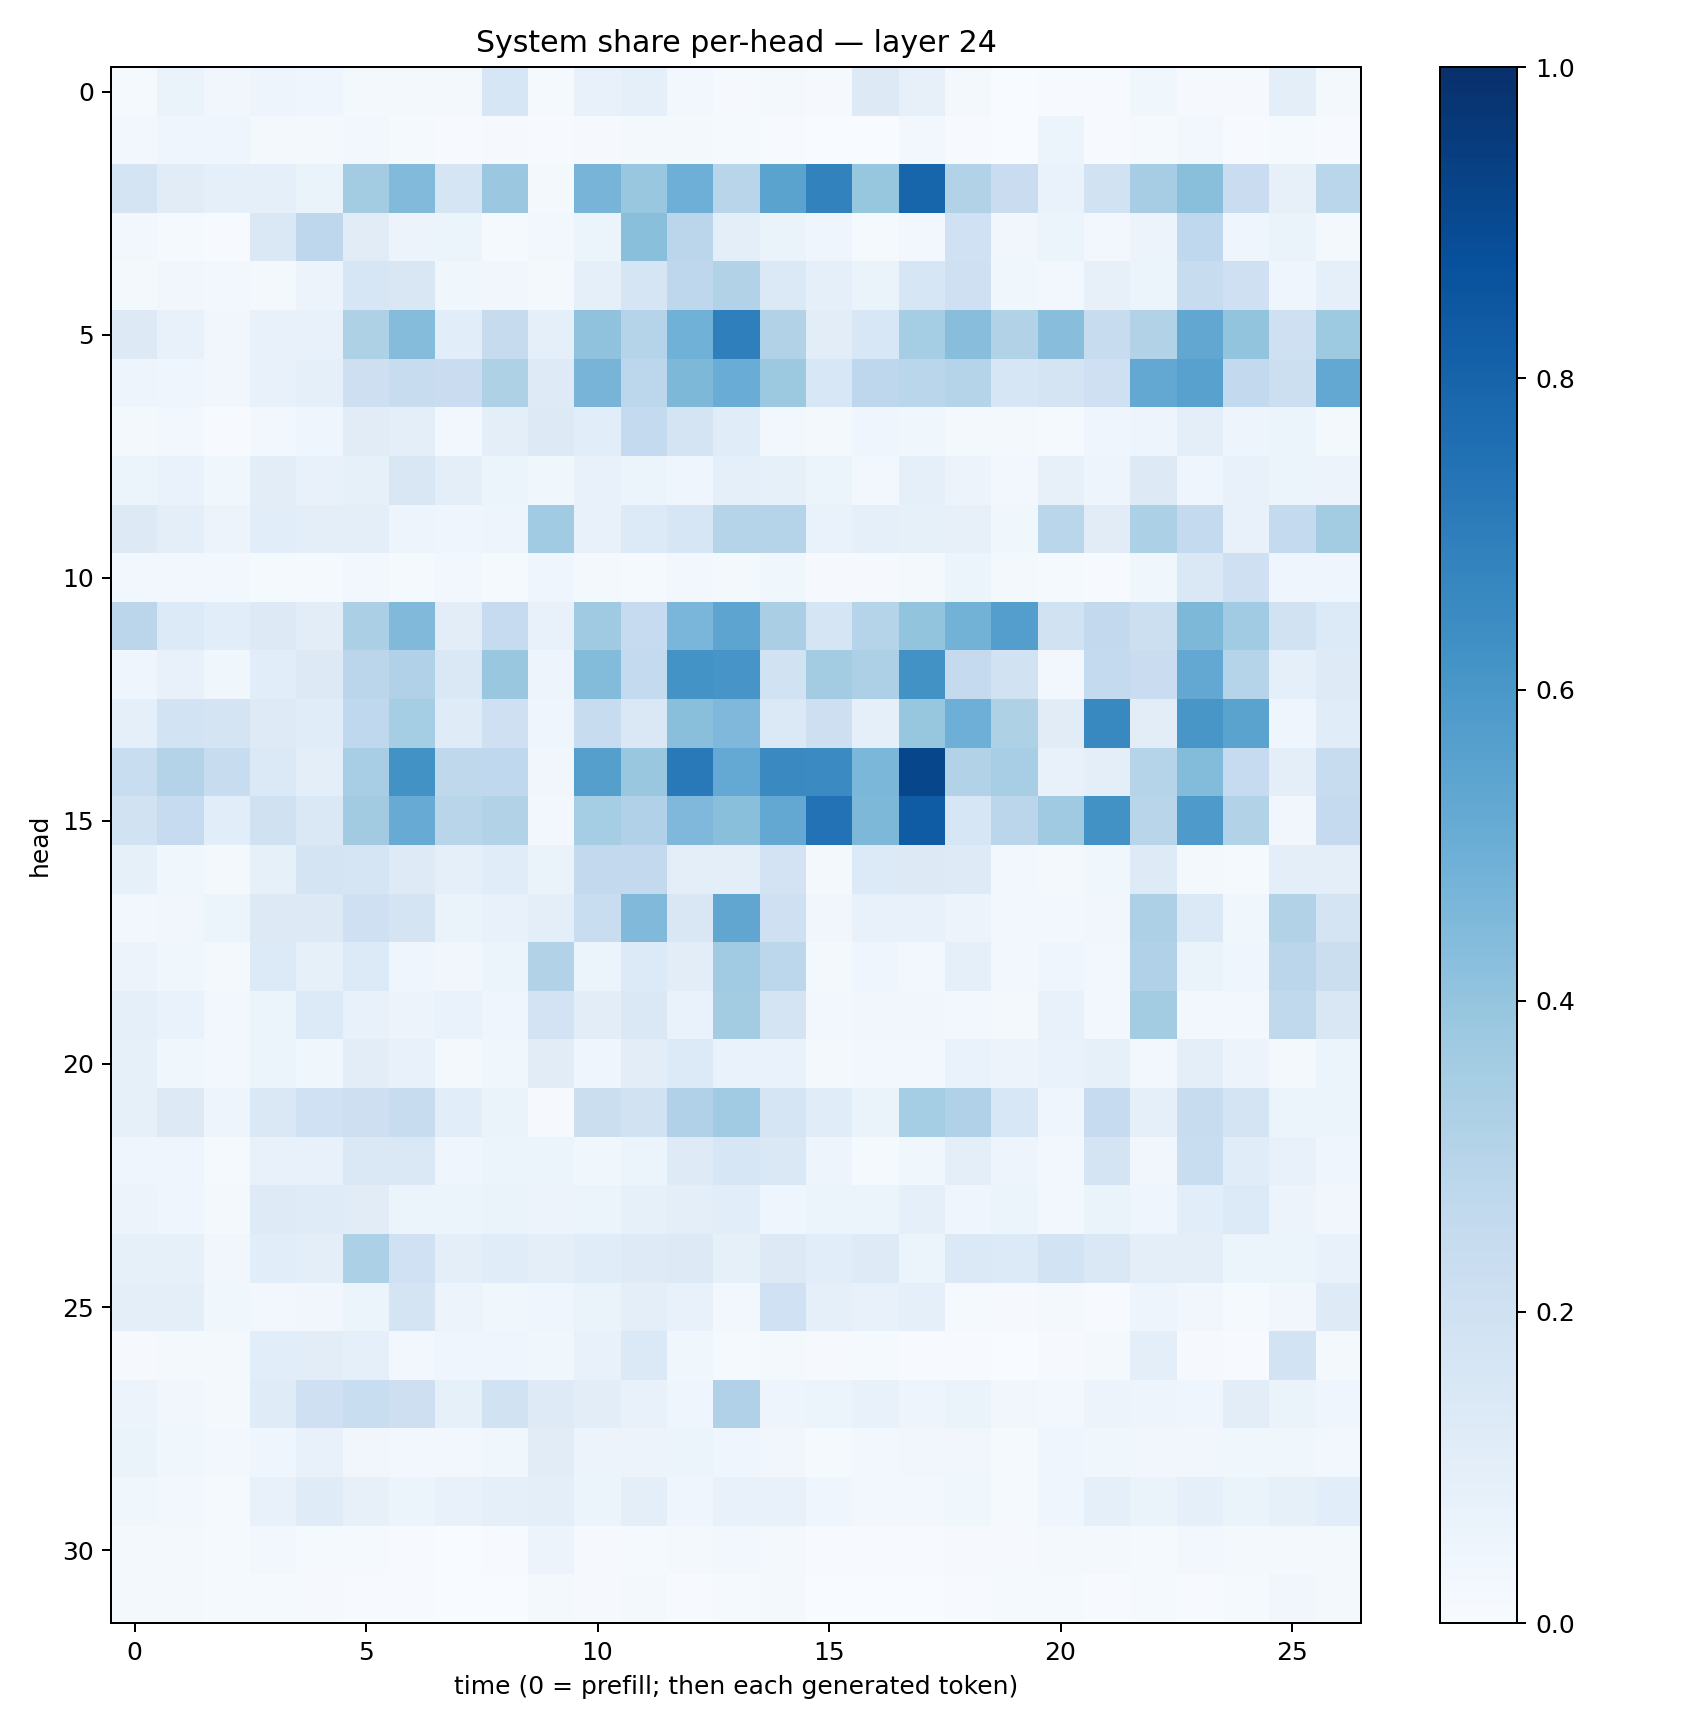

The data file committed next to this chart (first rows):
0.012841962, 0.06496053, 0.03470421, 0.04856421, 0.04067488, 0.018642347, 0.018963648, 0.018516155, 0.15752055, 0.0117634535, 0.077327184, 0.0926966, 0.02744993, 0.009747314, 0.019506322, 0.008692785, 0.12507601, 0.08058562, 0.022374455, 0.0022208139, 0.007712373, 0.0057125106, 0.03814127, 0.010477585
0.02465, 0.04098, 0.04575, 0.02237, 0.01613, 0.02663, 0.01298, 0.004416, 0.008615, 0.005584, 0.01157, 0.02152, 0.02321, 0.01458, 0.005774, 0.002992, 0.003278, 0.02365, 0.004424, 0.001243, 0.05103, 0.004382, 0.01217, 0.02465
0.1737, 0.1103, 0.09049, 0.08838, 0.06334, 0.3593, 0.4414, 0.1707, 0.3811, 0.01579, 0.4703, 0.3863, 0.4956, 0.2922, 0.5488, 0.683, 0.3919, 0.7946, 0.3094, 0.2279, 0.06957, 0.1903, 0.351, 0.4244
0.02921, 0.01401, 0.004563, 0.1469, 0.277, 0.1097, 0.05547, 0.05261, 0.01444, 0.02642, 0.05232, 0.4224, 0.285, 0.09575, 0.06373, 0.04593, 0.01289, 0.02872, 0.2008, 0.03351, 0.06025, 0.03034, 0.05534, 0.2689
0.02255, 0.03393, 0.0304, 0.01755, 0.05744, 0.1615, 0.1509, 0.03568, 0.03243, 0.01639, 0.08991, 0.1671, 0.2771, 0.3129, 0.1384, 0.09271, 0.06543, 0.1585, 0.2109, 0.03696, 0.02563, 0.08181, 0.05289, 0.2371
0.13, 0.07327, 0.03432, 0.07198, 0.0777, 0.3218, 0.4372, 0.107, 0.2454, 0.08962, 0.4091, 0.3004, 0.4861, 0.6924, 0.3106, 0.1031, 0.1524, 0.3554, 0.4269, 0.31, 0.4293, 0.2358, 0.3145, 0.5309
0.04907, 0.04364, 0.03128, 0.07532, 0.08912, 0.2117, 0.24, 0.2279, 0.3231, 0.1245, 0.4701, 0.2786, 0.4556, 0.5044, 0.3768, 0.1554, 0.2767, 0.2868, 0.3032, 0.1616, 0.1772, 0.2067, 0.5241, 0.5552
0.0228, 0.02805, 0.006224, 0.02536, 0.04426, 0.1109, 0.09471, 0.02834, 0.09567, 0.1302, 0.1085, 0.256, 0.1737, 0.1154, 0.02724, 0.02246, 0.04243, 0.03727, 0.02329, 0.0192, 0.01541, 0.0426, 0.05004, 0.1011
0.05139, 0.06785, 0.03577, 0.105, 0.07785, 0.08437, 0.1503, 0.09696, 0.05354, 0.03867, 0.07203, 0.06036, 0.04059, 0.08753, 0.08487, 0.05148, 0.02835, 0.0919, 0.05728, 0.02728, 0.08111, 0.05043, 0.1294, 0.04685
0.1285, 0.0963, 0.05528, 0.1093, 0.09555, 0.09425, 0.04944, 0.04502, 0.04998, 0.3652, 0.07698, 0.1359, 0.1565, 0.2997, 0.2976, 0.0698, 0.09361, 0.0822, 0.07856, 0.03565, 0.2884, 0.1105, 0.3304, 0.2555
0.02897, 0.02798, 0.02347, 0.01292, 0.01427, 0.02349, 0.01272, 0.03003, 0.01172, 0.04224, 0.01659, 0.01379, 0.02581, 0.0182, 0.03522, 0.008755, 0.009433, 0.0167, 0.05926, 0.01933, 0.01326, 0.007613, 0.03583, 0.1444
0.2845, 0.1329, 0.1065, 0.1259, 0.1053, 0.3346, 0.4486, 0.1027, 0.2478, 0.07188, 0.3704, 0.2465, 0.4615, 0.5397, 0.3379, 0.1695, 0.3029, 0.4018, 0.4771, 0.5679, 0.1937, 0.2608, 0.2169, 0.4569
0.04504, 0.07087, 0.03539, 0.1058, 0.1309, 0.2822, 0.3178, 0.1457, 0.3894, 0.04997, 0.4406, 0.2551, 0.6209, 0.6074, 0.1937, 0.357, 0.3263, 0.6219, 0.2528, 0.1913, 0.03082, 0.2566, 0.2273, 0.5256
0.09282, 0.1844, 0.1766, 0.1216, 0.1135, 0.2675, 0.3536, 0.1183, 0.207, 0.0411, 0.2347, 0.1443, 0.4231, 0.4507, 0.14, 0.2139, 0.08968, 0.3921, 0.4932, 0.3221, 0.1131, 0.6567, 0.1024, 0.6043
0.2342, 0.3062, 0.2381, 0.14, 0.1012, 0.3445, 0.6219, 0.2697, 0.2692, 0.03281, 0.5631, 0.3889, 0.7183, 0.5226, 0.6558, 0.6507, 0.4592, 0.912, 0.3096, 0.3473, 0.07531, 0.09838, 0.3005, 0.4398
0.1946, 0.2489, 0.1087, 0.1988, 0.1409, 0.3594, 0.5094, 0.291, 0.3146, 0.02473, 0.3537, 0.3165, 0.4517, 0.422, 0.5256, 0.743, 0.454, 0.8315, 0.1569, 0.2836, 0.3703, 0.6241, 0.2915, 0.588
0.08293, 0.03889, 0.01892, 0.0844, 0.1746, 0.1657, 0.1228, 0.09251, 0.1155, 0.0656, 0.2582, 0.2608, 0.09496, 0.09799, 0.1812, 0.01858, 0.1355, 0.126, 0.1222, 0.03063, 0.02334, 0.03878, 0.1229, 0.01677
0.0239, 0.03318, 0.05398, 0.1287, 0.1322, 0.2032, 0.1728, 0.06452, 0.07217, 0.1004, 0.2317, 0.4485, 0.1516, 0.535, 0.2092, 0.03224, 0.07543, 0.0746, 0.05826, 0.02465, 0.02905, 0.03233, 0.3277, 0.1397
0.05788, 0.03848, 0.01947, 0.1347, 0.08343, 0.1333, 0.04215, 0.03504, 0.0603, 0.3159, 0.05387, 0.1338, 0.103, 0.3647, 0.2805, 0.01973, 0.04191, 0.02573, 0.08761, 0.02707, 0.04303, 0.02536, 0.3174, 0.06325
0.09115, 0.06675, 0.02566, 0.06225, 0.1356, 0.07325, 0.05641, 0.06998, 0.0437, 0.1828, 0.102, 0.1474, 0.06914, 0.357, 0.178, 0.0276, 0.03155, 0.03339, 0.02774, 0.01611, 0.07389, 0.0267, 0.3559, 0.02505
0.08391, 0.03542, 0.02368, 0.06087, 0.03694, 0.1054, 0.07774, 0.01833, 0.03828, 0.1106, 0.03981, 0.1029, 0.1356, 0.0692, 0.06781, 0.01864, 0.02465, 0.03087, 0.06789, 0.05587, 0.06947, 0.08565, 0.03102, 0.09637
0.08454, 0.1253, 0.04894, 0.1409, 0.2027, 0.2123, 0.2387, 0.1064, 0.06364, 0.01042, 0.2241, 0.1891, 0.3192, 0.3639, 0.1662, 0.1134, 0.06574, 0.3554, 0.3181, 0.1532, 0.04394, 0.2481, 0.0872, 0.2355
0.03921, 0.04661, 0.01301, 0.07074, 0.07048, 0.1423, 0.1445, 0.03942, 0.0509, 0.06038, 0.0387, 0.05424, 0.1223, 0.1599, 0.1468, 0.04784, 0.01327, 0.03574, 0.1013, 0.05065, 0.02357, 0.1794, 0.03269, 0.2342
0.05776, 0.04049, 0.02133, 0.1246, 0.1203, 0.1107, 0.05247, 0.06219, 0.06582, 0.05698, 0.05183, 0.08482, 0.1005, 0.1084, 0.04174, 0.05185, 0.05867, 0.09013, 0.03935, 0.0511, 0.02747, 0.0631, 0.04431, 0.1062
0.08438, 0.08591, 0.0315, 0.1056, 0.1004, 0.3301, 0.2, 0.1009, 0.1145, 0.0982, 0.1155, 0.1229, 0.1313, 0.08422, 0.1267, 0.1066, 0.1215, 0.06094, 0.1385, 0.1332, 0.1863, 0.1447, 0.1007, 0.0962
0.09781, 0.09721, 0.03699, 0.02893, 0.03195, 0.06119, 0.1797, 0.05561, 0.03788, 0.04535, 0.06624, 0.09484, 0.07274, 0.02858, 0.1993, 0.08733, 0.07234, 0.09143, 0.01294, 0.008379, 0.01958, 0.005968, 0.05046, 0.03337
0.009223, 0.02178, 0.01972, 0.1078, 0.1036, 0.09357, 0.02864, 0.04303, 0.04091, 0.03525, 0.07544, 0.1405, 0.0371, 0.01439, 0.01592, 0.009786, 0.01246, 0.006524, 0.004469, 0.002755, 0.009777, 0.0233, 0.1015, 0.008787
0.05519, 0.03474, 0.01801, 0.1204, 0.2035, 0.232, 0.2139, 0.08557, 0.1952, 0.1249, 0.1034, 0.07181, 0.0426, 0.3198, 0.04978, 0.05092, 0.0706, 0.04743, 0.066, 0.03232, 0.03106, 0.05837, 0.04986, 0.04294
0.06425, 0.03583, 0.02714, 0.04435, 0.07214, 0.03333, 0.03112, 0.03123, 0.03687, 0.1106, 0.05528, 0.05846, 0.05454, 0.04355, 0.03139, 0.0153, 0.02889, 0.03192, 0.03335, 0.01397, 0.0402, 0.03824, 0.03408, 0.03171
0.03873, 0.02903, 0.01266, 0.07142, 0.1201, 0.08031, 0.05465, 0.07197, 0.0927, 0.1015, 0.05435, 0.0939, 0.03997, 0.0728, 0.07573, 0.04672, 0.03005, 0.02461, 0.03737, 0.01548, 0.03976, 0.09294, 0.06639, 0.09152
0.02151, 0.02272, 0.0136, 0.03116, 0.01268, 0.01183, 0.004384, 0.002409, 0.007257, 0.05625, 0.008525, 0.01426, 0.01986, 0.02887, 0.01822, 0.007715, 0.004081, 0.00602, 0.01118, 0.009253, 0.01729, 0.02055, 0.01232, 0.02543
0.01702, 0.01935, 0.01209, 0.01257, 0.009731, 0.004115, 0.005343, 0.003491, 0.002552, 0.01753, 0.009292, 0.02173, 0.004648, 0.01186, 0.01974, 0.003471, 0.003428, 0.002814, 0.006201, 0.01187, 0.01263, 0.006585, 0.01187, 0.006887
